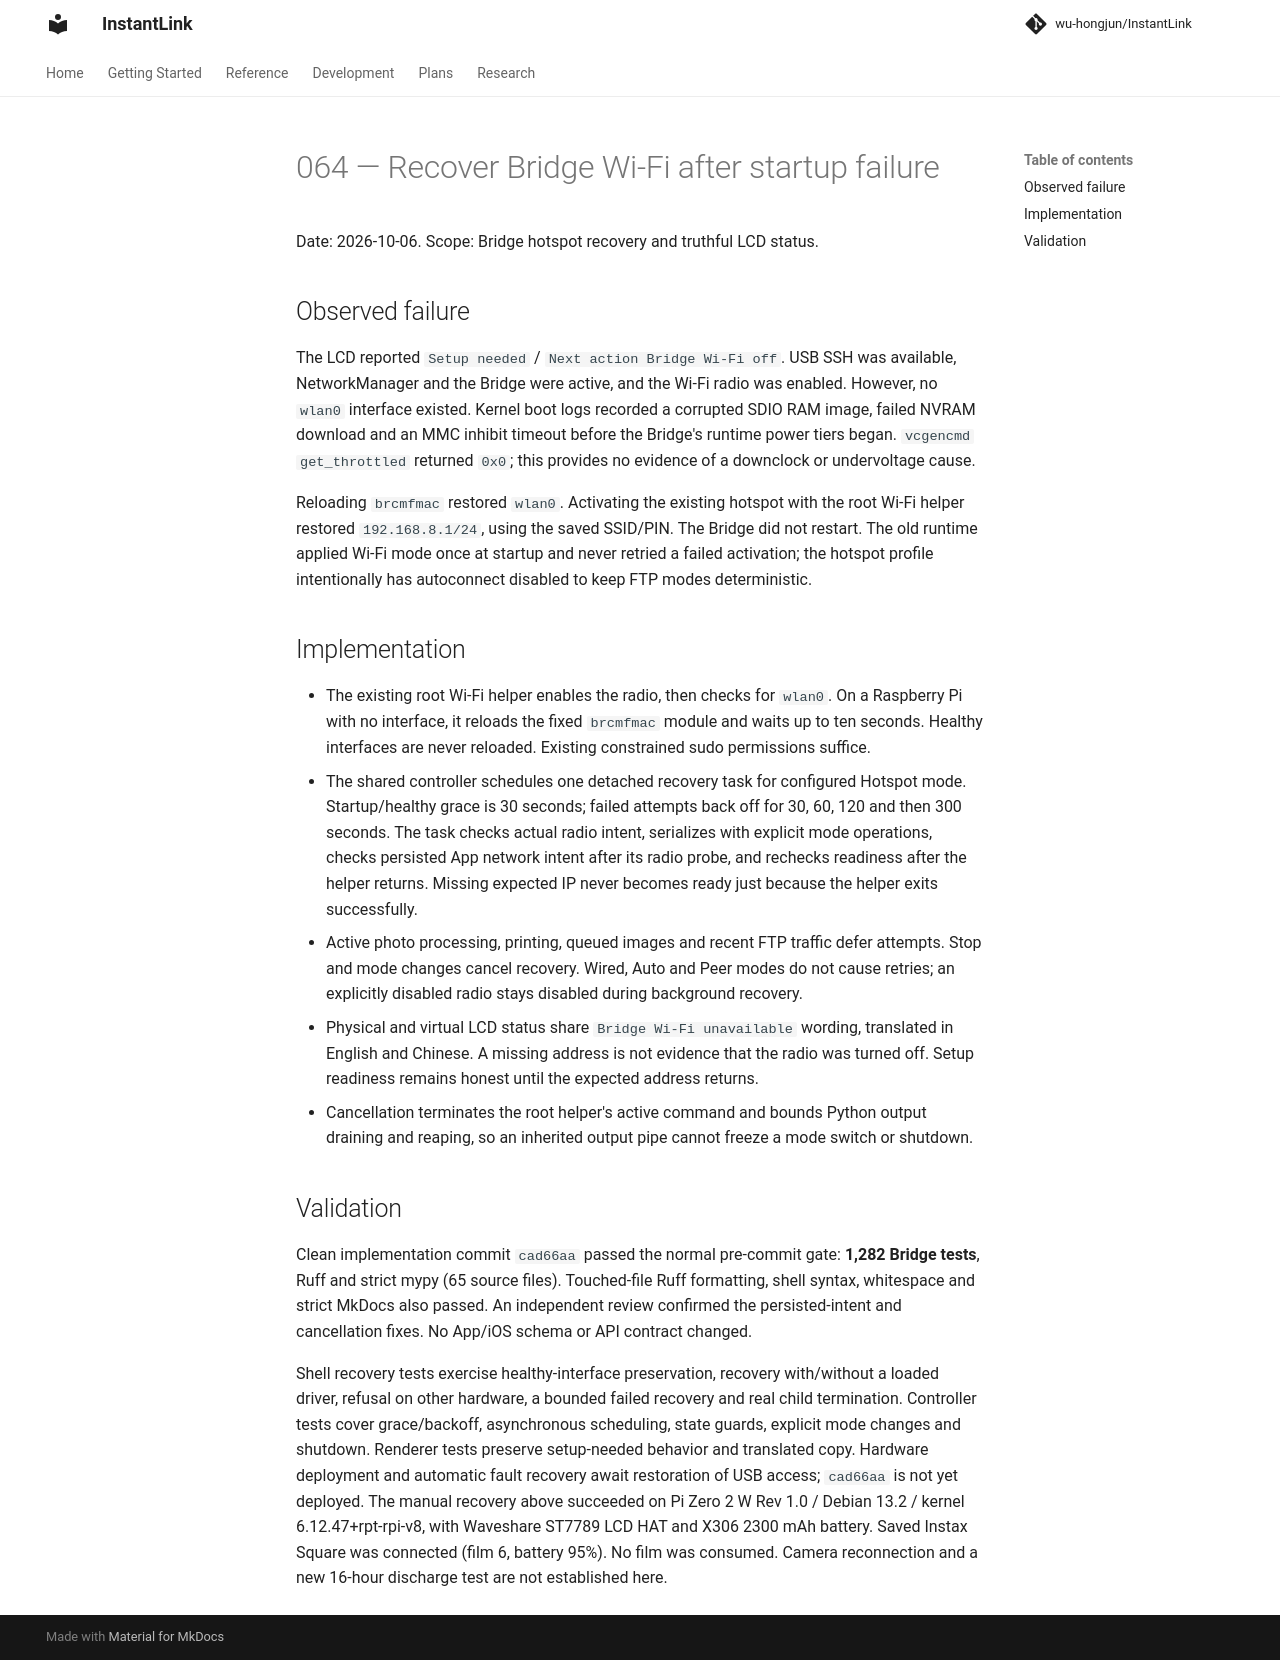

repository: wu-hongjun/InstantLink · page: plans/064-bridge-wifi-recovery/index.html · generator: mkdocs

# 064 — Recover Bridge Wi-Fi after startup failure

Date: 2026-10-06. Scope: Bridge hotspot recovery and truthful LCD status.

## Observed failure

The LCD reported `Setup needed` / `Next action Bridge Wi-Fi off`. USB SSH was available,
NetworkManager and the Bridge were active, and the Wi-Fi radio was enabled. However, no
`wlan0` interface existed. Kernel boot logs recorded a corrupted SDIO RAM image, failed
NVRAM download and an MMC inhibit timeout before the Bridge's runtime power tiers began.
`vcgencmd get_throttled` returned `0x0`; this provides no evidence of a downclock or
undervoltage cause.

Reloading `brcmfmac` restored `wlan0`. Activating the existing hotspot with the root Wi-Fi
helper restored `192.168.8.1/24`, using the saved SSID/PIN. The Bridge did not restart.
The old runtime applied Wi-Fi mode once at startup and never retried a failed activation;
the hotspot profile intentionally has autoconnect disabled to keep FTP modes deterministic.

## Implementation

- The existing root Wi-Fi helper enables the radio, then checks for `wlan0`. On a Raspberry
  Pi with no interface, it reloads the fixed `brcmfmac` module and waits up to ten seconds.
  Healthy interfaces are never reloaded. Existing constrained sudo permissions suffice.
- The shared controller schedules one detached recovery task for configured Hotspot mode.
  Startup/healthy grace is 30 seconds; failed attempts back off for 30, 60, 120 and then
  300 seconds. The task checks actual radio intent, serializes with explicit mode operations,
  checks persisted App network intent after its radio probe, and rechecks readiness after
  the helper returns. Missing expected IP never becomes ready
  just because the helper exits successfully.
- Active photo processing, printing, queued images and recent FTP traffic defer attempts.
  Stop and mode changes cancel recovery. Wired, Auto and Peer modes do not cause retries;
  an explicitly disabled radio stays disabled during background recovery.
- Physical and virtual LCD status share `Bridge Wi-Fi unavailable` wording, translated in
  English and Chinese. A missing address is not evidence that the radio was turned off.
  Setup readiness remains honest until the expected address returns.
- Cancellation terminates the root helper's active command and bounds Python output draining
  and reaping, so an inherited output pipe cannot freeze a mode switch or shutdown.

## Validation

Clean implementation commit `cad66aa` passed the normal pre-commit gate: **1,282 Bridge
tests**, Ruff and strict mypy (65 source files). Touched-file Ruff formatting, shell syntax,
whitespace and strict MkDocs also passed. An independent review confirmed the persisted-intent
and cancellation fixes. No App/iOS schema or API contract changed.

Shell recovery tests exercise healthy-interface preservation, recovery with/without a loaded
driver, refusal on other hardware, a bounded failed recovery and real child termination.
Controller tests cover
grace/backoff, asynchronous scheduling, state guards, explicit mode changes and shutdown.
Renderer tests preserve setup-needed behavior and translated copy. Hardware deployment and
automatic fault recovery await restoration of USB access; `cad66aa` is not yet deployed.
The manual recovery above succeeded
on Pi Zero 2 W Rev 1.0 / Debian 13.2 / kernel 6.12.47+rpt-rpi-v8, with Waveshare ST7789 LCD HAT
and X306 2300 mAh battery. Saved Instax Square was connected (film 6, battery 95%). No film
was consumed. Camera reconnection and a new 16-hour discharge test are not established here.
